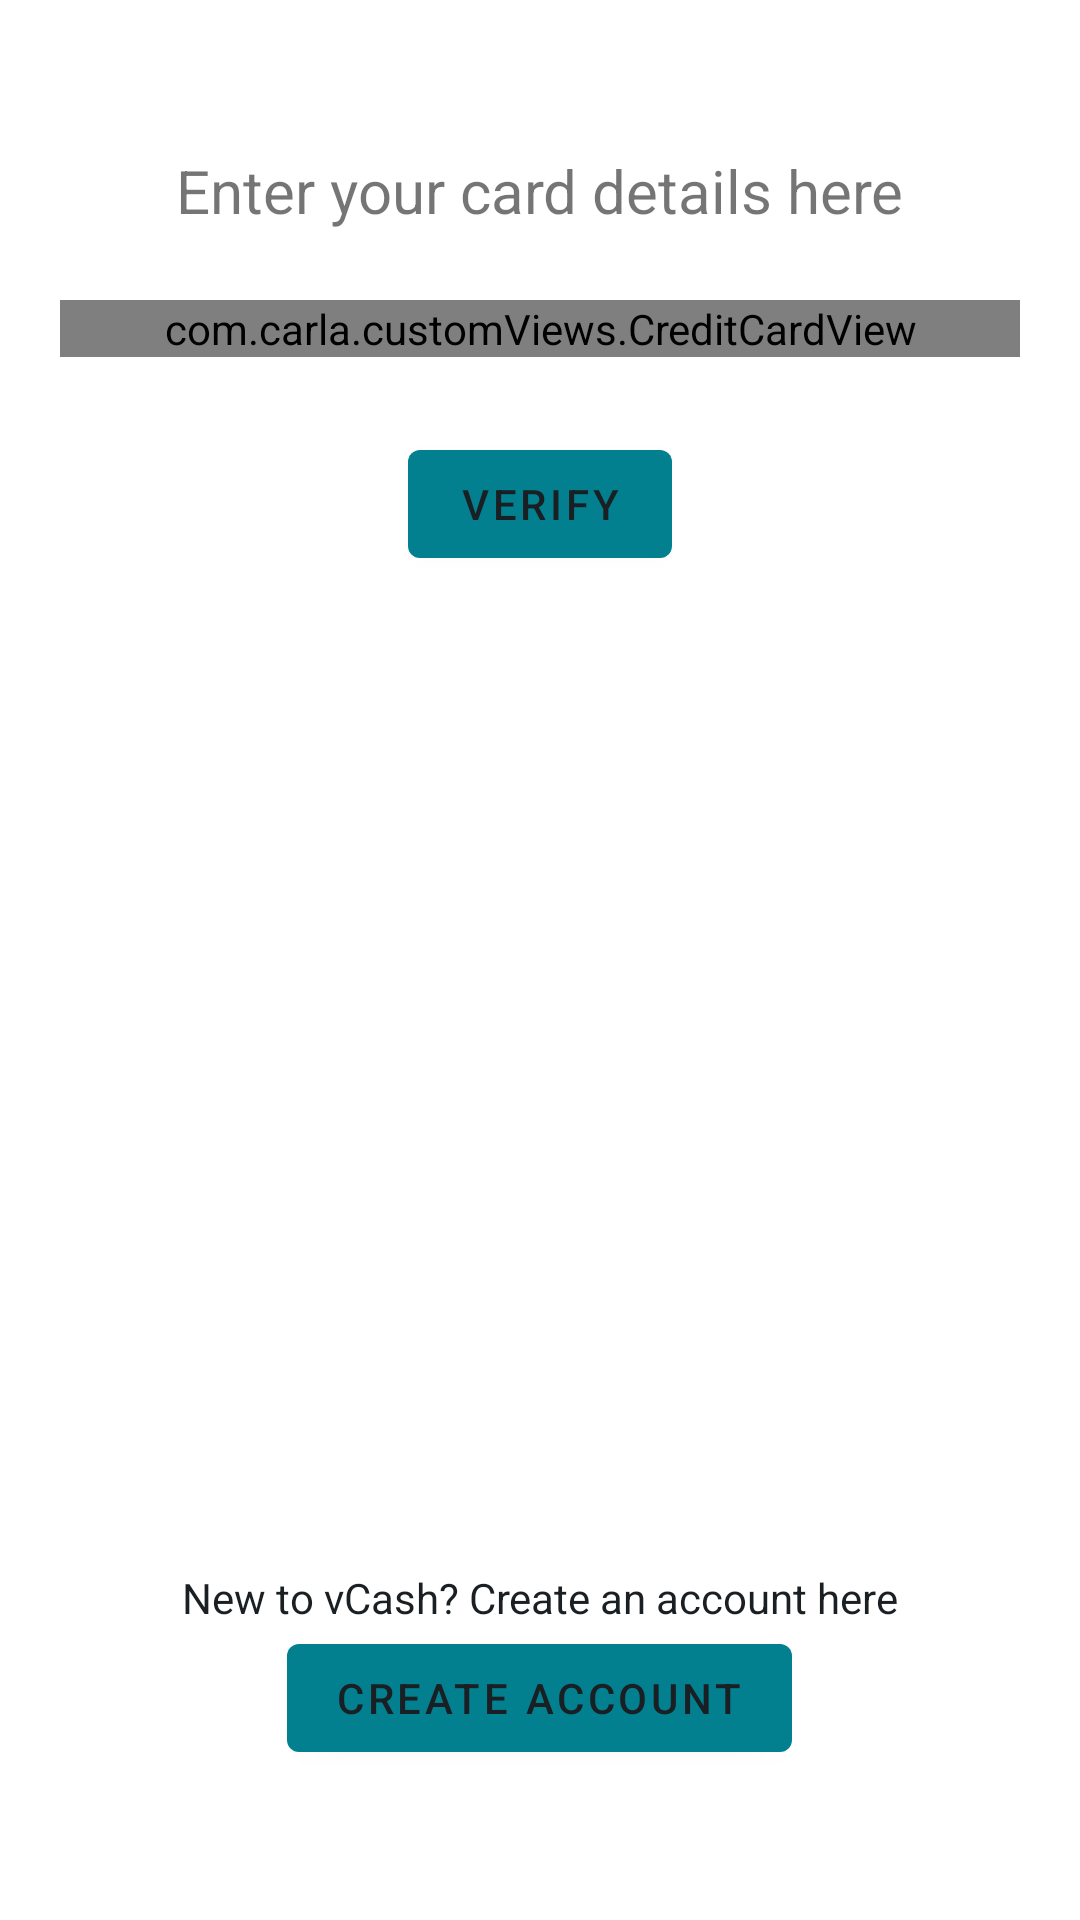

Write the Android layout XML for this screen, with the resource values it uses.
<!-- AndroidManifest.xml: application theme Theme.VCash -->
<!-- res/layout/activity_login.xml -->
<?xml version="1.0" encoding="utf-8"?>
<RelativeLayout xmlns:android="http://schemas.android.com/apk/res/android"
    xmlns:app="http://schemas.android.com/apk/res-auto"
    xmlns:tools="http://schemas.android.com/tools"
    android:layout_width="match_parent"
    android:layout_height="match_parent"
    tools:context=".LoginActivity">

    <com.google.android.material.textview.MaterialTextView
        android:layout_width="wrap_content"
        android:layout_height="wrap_content"
        android:layout_alignParentTop="true"
        android:layout_centerHorizontal="true"
        android:layout_marginTop="50dp"
        android:textSize="20sp"
        android:text="Enter your card details here" />

    <com.carla.customViews.CreditCardView
        android:id="@+id/creditCard"
        android:layout_width="match_parent"
        android:layout_height="wrap_content"
        android:layout_marginHorizontal="20dp"
        android:layout_marginTop="100dp"
        app:show_exprDate="false"
        app:show_name="false"/>

    <com.google.android.material.button.MaterialButton
        android:id="@+id/btnSignIn"
        android:layout_width="wrap_content"
        android:layout_height="wrap_content"
        android:layout_below="@+id/creditCard"
        android:layout_marginTop="25dp"
        android:layout_centerHorizontal="true"
        android:text="@string/verify" />

    <TextView
        android:layout_above="@id/btnCreateAccount"
        android:layout_width="wrap_content"
        android:layout_height="wrap_content"
        android:layout_centerHorizontal="true"
        android:text="New to vCash? Create an account here"
        android:textColor="?colorOnPrimary"/>

    <com.google.android.material.button.MaterialButton
        android:id="@+id/btnCreateAccount"
        android:layout_alignParentBottom="true"
        android:layout_centerHorizontal="true"
        android:layout_width="wrap_content"
        android:layout_height="wrap_content"
        android:layout_marginBottom="50dp"
        android:text="Create account" />
</RelativeLayout>
<!-- resources referenced by this layout -->
<resources>
  <string name="verify">Verify</string>
  <style name="Theme.VCash" parent="Theme.MaterialComponents.DayNight">
          
          <item name="colorPrimary">@color/primary2</item>
          <item name="colorPrimaryVariant">@color/primary1</item>
          <item name="colorOnPrimary">@color/black</item>
          
          <item name="colorSecondary">@color/light2</item>
          <item name="colorSecondaryVariant">@color/light1</item>
          <item name="colorOnSecondary">@color/black</item>
          
          <item name="android:statusBarColor" tools:targetApi="l">?attr/colorPrimary</item>
          
      </style>
  <color name="primary2">#FF028090</color>
  <color name="primary1">#FF9dacff</color>
  <color name="black">#FF191f22</color>
  <color name="light2">#FF02c39a</color>
  <color name="light1">#FFC6D4FF</color>
</resources>
